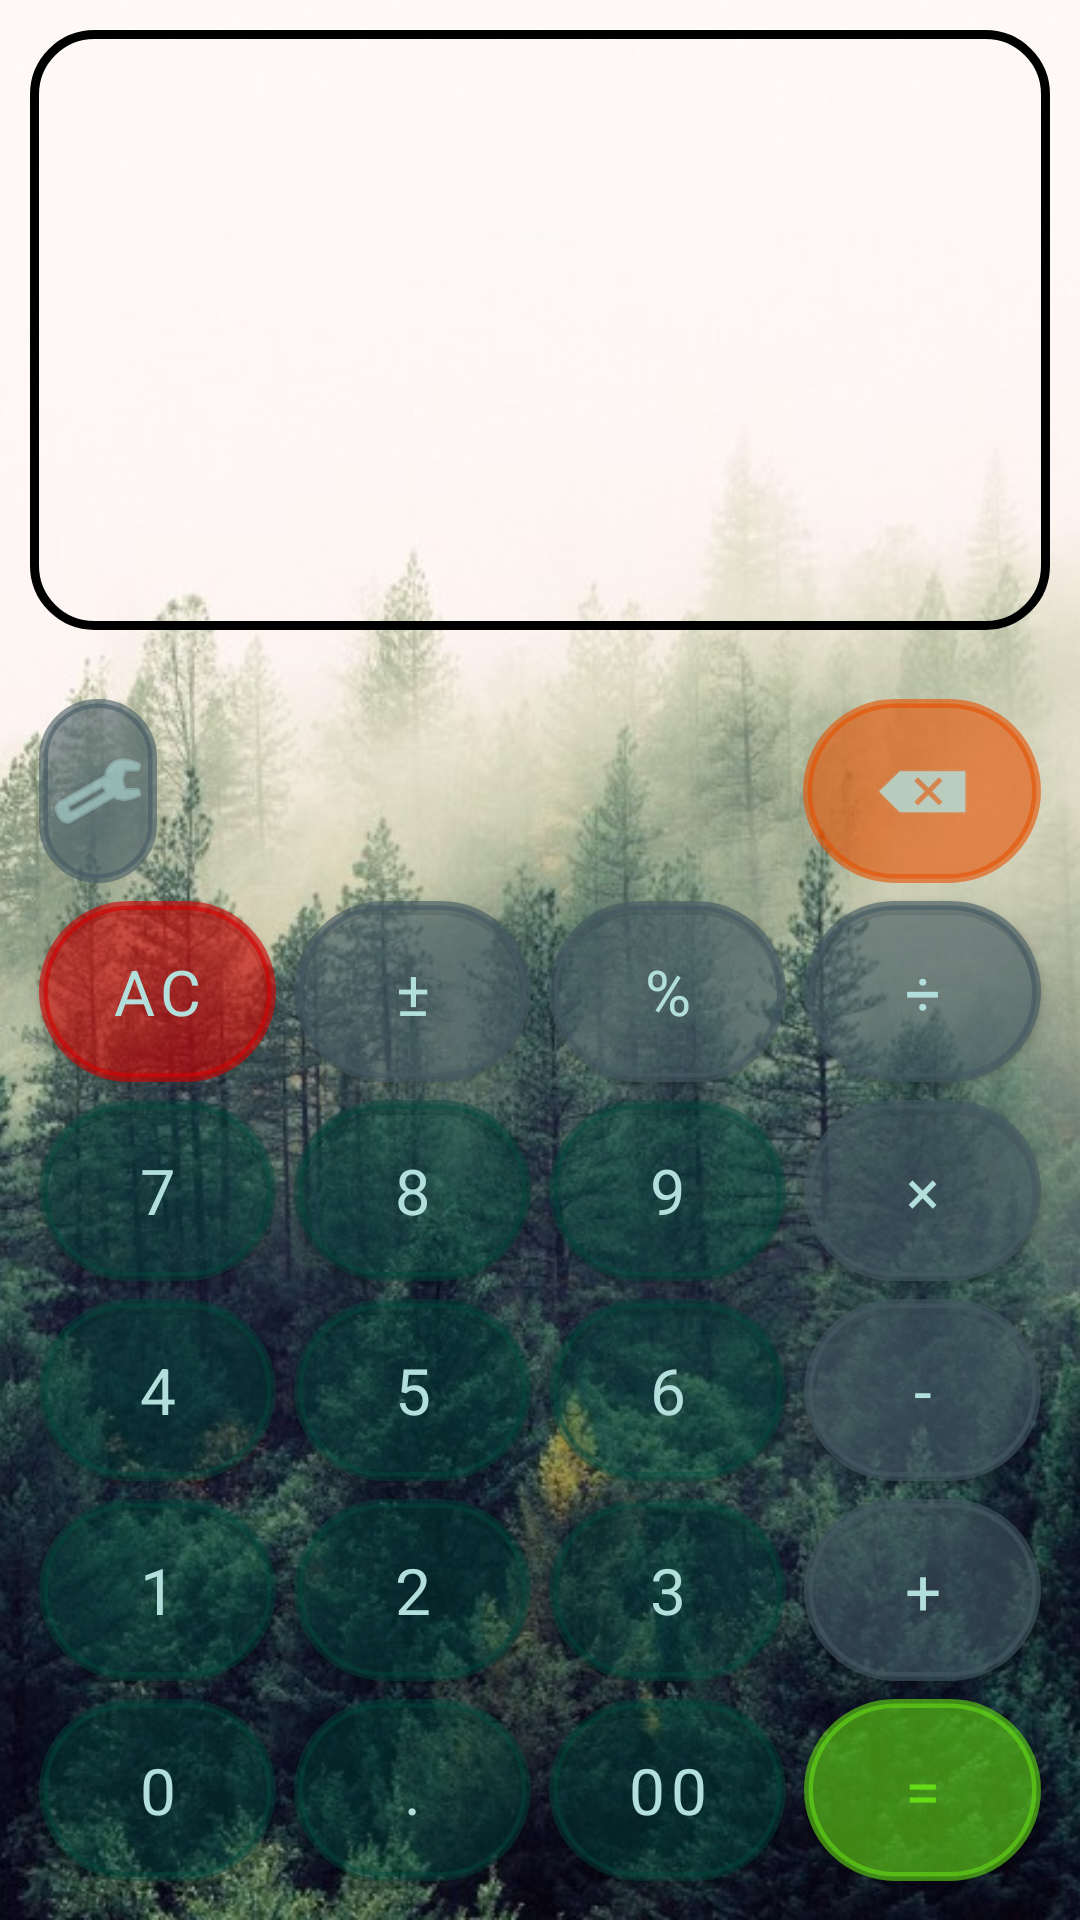

Write the Android layout XML for this screen, with the resource values it uses.
<!-- AndroidManifest.xml: application theme Theme.Calculator -->
<!-- res/layout/activity_main.xml -->
<?xml version="1.0" encoding="utf-8"?>
<FrameLayout xmlns:android="http://schemas.android.com/apk/res/android"
    xmlns:tools="http://schemas.android.com/tools"
    android:layout_height="match_parent"
    android:layout_width="match_parent"
    tools:context=".view.MainActivity">

    <androidx.appcompat.widget.AppCompatImageView
        style="@style/background_layout"/>


    <LinearLayout
        style="@style/main_layout">

        <LinearLayout
            android:id="@+id/text_panel"
            style="@style/text_layout">

            <TextView
                android:id="@+id/expression"
                style="@style/display"
                android:layout_weight="2"
                android:textStyle="italic"
                tools:text = "9088999"/>

            <TextView
                android:id="@+id/result"
                style="@style/display"
                android:layout_weight="4"
                android:gravity="bottom|end"
                tools:text = "9088999"/>
        </LinearLayout>

        <LinearLayout
            style="@style/number_buttons_layout">

            <TableLayout
                android:id="@+id/button_panel"
                android:layout_width="match_parent"
                android:layout_height="match_parent">

                <TableRow
                    style="@style/table_row" >

                    <androidx.appcompat.widget.AppCompatImageButton
                        android:id="@+id/btn_settings"
                        style="@style/settings_button"
                        android:layout_weight="0.5"/>
                    <com.google.android.material.button.MaterialButton
                        android:visibility="invisible"
                        style="@style/calc_button"
                        android:layout_weight="1.5"/>
                    <com.google.android.material.button.MaterialButton
                        android:visibility="invisible"
                        style="@style/calc_button"/>

                    <androidx.appcompat.widget.AppCompatImageButton
                        android:id="@+id/backspace"
                        style="@style/backspace_button" />

                </TableRow>

                <TableRow
                    style="@style/table_row" >

                    <com.google.android.material.button.MaterialButton
                        android:id="@+id/clear"
                        style="@style/ac_button"
                        android:text="@string/clear" />

                    <com.google.android.material.button.MaterialButton
                        android:id="@+id/plus_minus"
                        style="@style/operand_button"
                        android:text="@string/plus_minus" />

                    <com.google.android.material.button.MaterialButton
                        android:id="@+id/percent"
                        style="@style/operand_button"
                        android:text="@string/percent" />

                    <com.google.android.material.button.MaterialButton
                        android:id="@+id/division"
                        style="@style/operand_button"
                        android:text="@string/division" />
                </TableRow>

                <TableRow
                    style="@style/table_row" >

                    <com.google.android.material.button.MaterialButton
                        android:id="@+id/seven"
                        style="@style/num_button"
                        android:text="@string/seven"/>

                    <com.google.android.material.button.MaterialButton
                        android:id="@+id/eight"
                        style="@style/num_button"
                        android:text="@string/eight"/>

                    <com.google.android.material.button.MaterialButton
                        android:id="@+id/nine"
                        style="@style/num_button"
                        android:text="@string/nine" />

                    <com.google.android.material.button.MaterialButton
                        android:id="@+id/multiply"
                        style="@style/operand_button"
                        android:text="@string/multiply"/>
                </TableRow>

                <TableRow
                    style="@style/table_row" >

                    <com.google.android.material.button.MaterialButton
                        android:id="@+id/four"
                        style="@style/num_button"
                        android:text="@string/four" />

                    <com.google.android.material.button.MaterialButton
                        android:id="@+id/five"
                        style="@style/num_button"
                        android:text="@string/five" />

                    <com.google.android.material.button.MaterialButton
                        android:id="@+id/six"
                        style="@style/num_button"
                        android:text="@string/six"/>

                    <com.google.android.material.button.MaterialButton
                        android:id="@+id/minus"
                        style="@style/operand_button"
                        android:text="@string/minus" />
                </TableRow>

                <TableRow
                    style="@style/table_row" >

                    <com.google.android.material.button.MaterialButton
                        android:id="@+id/one"
                        style="@style/num_button"
                        android:text="@string/one" />

                    <com.google.android.material.button.MaterialButton
                        android:id="@+id/two"
                        style="@style/num_button"
                        android:text="@string/two"/>

                    <com.google.android.material.button.MaterialButton
                        android:id="@+id/three"
                        style="@style/num_button"
                        android:text="@string/three" />

                    <com.google.android.material.button.MaterialButton
                        android:id="@+id/plus"
                        style="@style/operand_button"
                        android:text="@string/plus"/>

                </TableRow>

                <TableRow
                    style="@style/table_row" >

                    <com.google.android.material.button.MaterialButton
                        android:id="@+id/zero"
                        style="@style/num_button"
                        android:text="@string/zero" />

                    <com.google.android.material.button.MaterialButton
                        android:id="@+id/dot"
                        style="@style/num_button"
                        android:text="@string/dot" />

                    <com.google.android.material.button.MaterialButton
                        android:id="@+id/double_zero"
                        style="@style/num_button"
                        android:text="@string/double_zero" />

                    <com.google.android.material.button.MaterialButton
                        android:id="@+id/equals"
                        style="@style/equals_button"
                        android:text="@string/equals"/>
                </TableRow>
            </TableLayout>
        </LinearLayout>
    </LinearLayout>
</FrameLayout>
<!-- resources referenced by this layout -->
<resources>
  <string name="clear" translatable="false">AC</string>
  <string name="division" translatable="false">÷</string>
  <string name="dot" translatable="false">.</string>
  <string name="double_zero" translatable="false">00</string>
  <string name="eight" translatable="false">8</string>
  <string name="equals" translatable="false">=</string>
  <string name="five" translatable="false">5</string>
  <string name="four" translatable="false">4</string>
  <string name="minus" translatable="false">-</string>
  <string name="multiply" translatable="false">×</string>
  <string name="nine" translatable="false">9</string>
  <string name="one" translatable="false">1</string>
  <string name="percent" translatable="false">%</string>
  <string name="plus" translatable="false">+</string>
  <string name="plus_minus" translatable="false">±</string>
  <string name="seven" translatable="false">7</string>
  <string name="six" translatable="false">6</string>
  <string name="three" translatable="false">3</string>
  <string name="two" translatable="false">2</string>
  <string name="zero" translatable="false">0</string>
  <style name="ac_button" parent="calc_button">
          <item name="backgroundTint">@color/red_a700_transparent</item>
      </style>
  <style name="background_layout">
          <item name="android:layout_width">match_parent</item>
          <item name="android:layout_height">match_parent</item>
          <item name="srcCompat">@drawable/background</item>
          <item name="android:scaleType">centerCrop</item>
      </style>
  <style name="backspace_button" parent="calc_button">
          <item name="tint">@color/teal_100</item>
          <item name="backgroundTint">@color/orange_900_transparent</item>
          <item name="srcCompat">@android:drawable/ic_input_delete</item>
      </style>
  <style name="equals_button" parent="calc_button">
          <item name="backgroundTint">@color/light_green_a700_transparent</item>
          <item name="android:textColor">@color/light_green_a700</item>
      </style>
  <style name="main_layout">
          <item name="android:layout_width">match_parent</item>
          <item name="android:layout_height">match_parent</item>
          <item name="android:orientation">vertical</item>
      </style>
  <style name="num_button" parent="calc_button">
          <item name="backgroundTint">@color/teal_900_transparent</item>
      </style>
  <style name="operand_button" parent="calc_button">
          <item name="backgroundTint">@color/blue_gray_700_transparent</item>
      </style>
  <style name="settings_button" parent="calc_button">
          <item name="tint">@color/teal_100</item>
          <item name="backgroundTint">@color/blue_gray_700_transparent</item>
          <item name="srcCompat">@android:drawable/ic_menu_preferences</item>
          <item name="android:layout_weight">0.4</item>
      </style>
  <style name="table_row">
          <item name="android:layout_weight">1</item>
          <item name="android:layout_height">0dp</item>
      </style>
  <color name="red_a700_transparent">#99D50000</color>
  <color name="teal_100">#B2DFDB</color>
  <color name="orange_900_transparent">#99E65100</color>
  <color name="blue_gray_700">#455A64</color>
  <color name="light_green_a700_transparent">#9964DD17</color>
  <color name="light_green_a700">#64DD17</color>
  <color name="teal_900_transparent">#66004D40</color>
  <dimen name="default_margin">10dp</dimen>
  <color name="blue_gray_700_transparent">#99455A64</color>
  <!-- drawable back (drawable) -->
  <?xml version="1.0" encoding="utf-8"?>
  <shape xmlns:android="http://schemas.android.com/apk/res/android"
      android:shape="rectangle" >
      <corners android:radius="20dip" />
      <stroke android:width="3dip" android:color="@color/red_800"/>
  </shape>
  <color name="teal_900">#004D40</color>
  <color name="white">#FFFFFFFF</color>
  <color name="teal_800">#00695C</color>
  <color name="blue_gray_600">#546E7A</color>
</resources>
